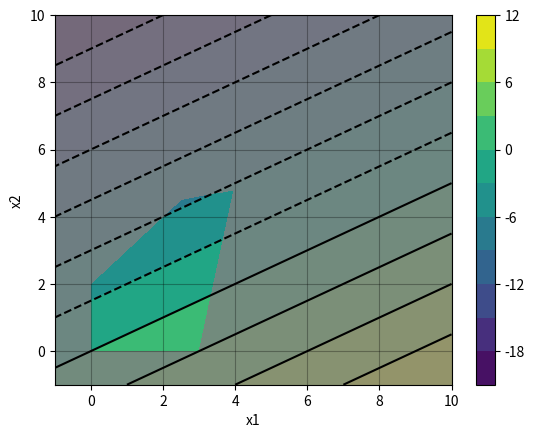

Here is the Python script that generated this plot:
import matplotlib.pyplot as plt
import numpy as np


"""
Code for contour plots with inequality constraints.
"""

def objective(x1, x2):
    return x1 - 2*x2

x1min, x1max = -1,10
x2min, x2max = -1,10

# Create a grid of points.
x1, x2 = np.meshgrid(np.linspace(x1min, x1max, 400), np.linspace(x2min, x2max, 400))
z = objective(x1, x2)

# implement inequality constraints here
feasible = (x2 >= 0) & (x1 >= 0) & (x1-x2+2>= 0) & (x1-5*x2+20>=0) & (x2-5*x1+15>=0)

# Define the infeasible region
infeasible_region = ~feasible

# Create a mask for the infeasible region
infeasible_mask = np.zeros_like(z)
infeasible_mask[infeasible_region] = 1  # Mark infeasible region


# Initialize the plot.
plt.figure()

# Plot the objective function.
cs = plt.contourf(x1, x2, z, levels=10, cmap='viridis')
plt.contour(cs, colors='k')
plt.colorbar(cs)

# Apply the mask for the infeasible region
plt.contourf(x1, x2, infeasible_mask, levels=[0.99, 1.01], colors='gray', alpha=0.8)


# Additional settings for the plot.
plt.grid(c='k', ls='-', alpha=0.3)
plt.xlabel("x1")
plt.ylabel("x2")
plt.xlim([x1min, x1max])
plt.ylim([x2min, x2max])

# Show the plot.
plt.show()








